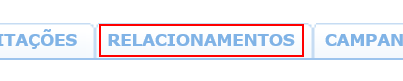
Workflow: Cenario_11

Step 1 [try]: click on the element at http://vivo360.vivo.com.br/vivo360/pages/crux/lojas/portal.html

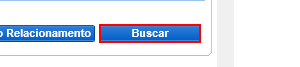
Step 2: click on the button at http://vivo360.vivo.com.br/vivo360/pages/crux/lojas/portal.html

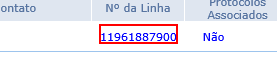
Step 3: find the element '[number redacted]' at http://vivo360.vivo.com.br/vivo360/pages/crux/lojas/portal.html

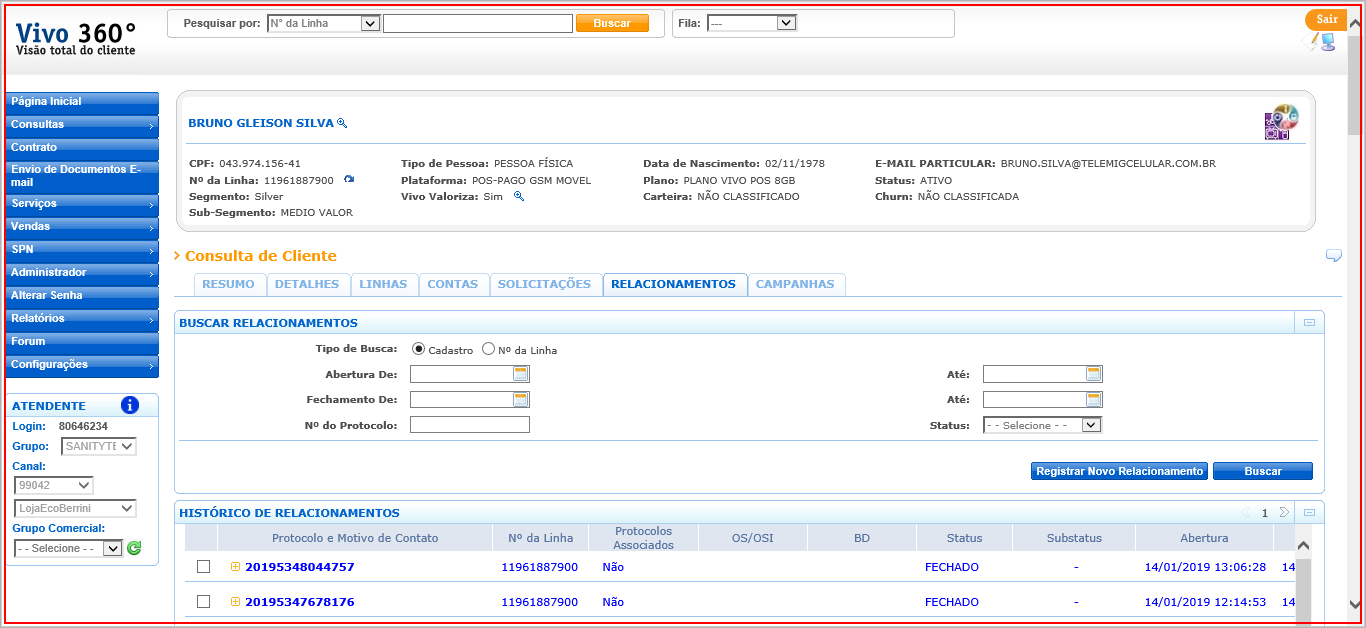
Step 4 [then]: type a value into the page at http://vivo360.vivo.com.br/vivo360/pages/crux/lojas/portal.html

Step 5: screenshot-of of the element in window 'http://vivo360.vivo.com.br/vivo360/pages/crux/lojas/portal.html *' (iexplore.exe) (no picture)

Step 6: type a value into the page at http://vivo360.vivo.com.br/vivo360/pages/crux/lojas/portal.html (same screen as step 4)